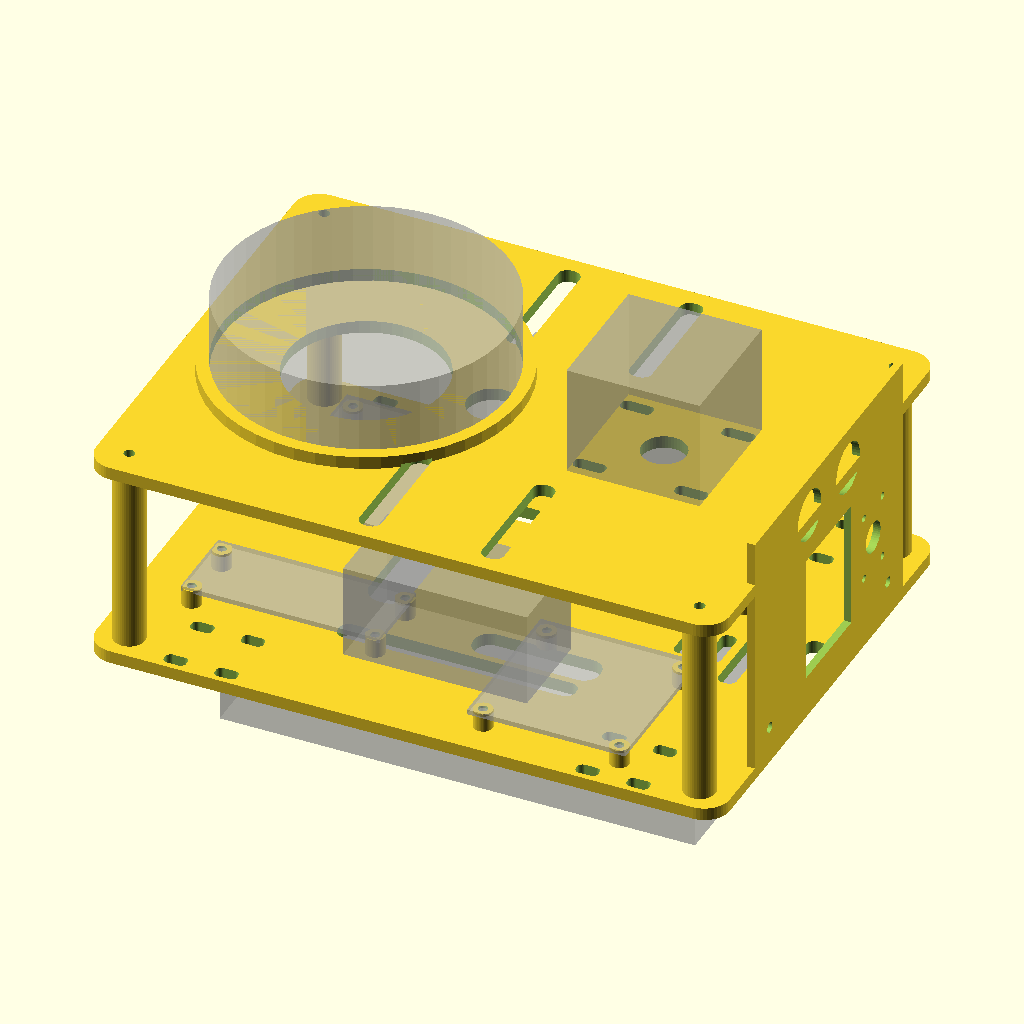
Cell 1: the model at its default parameters.
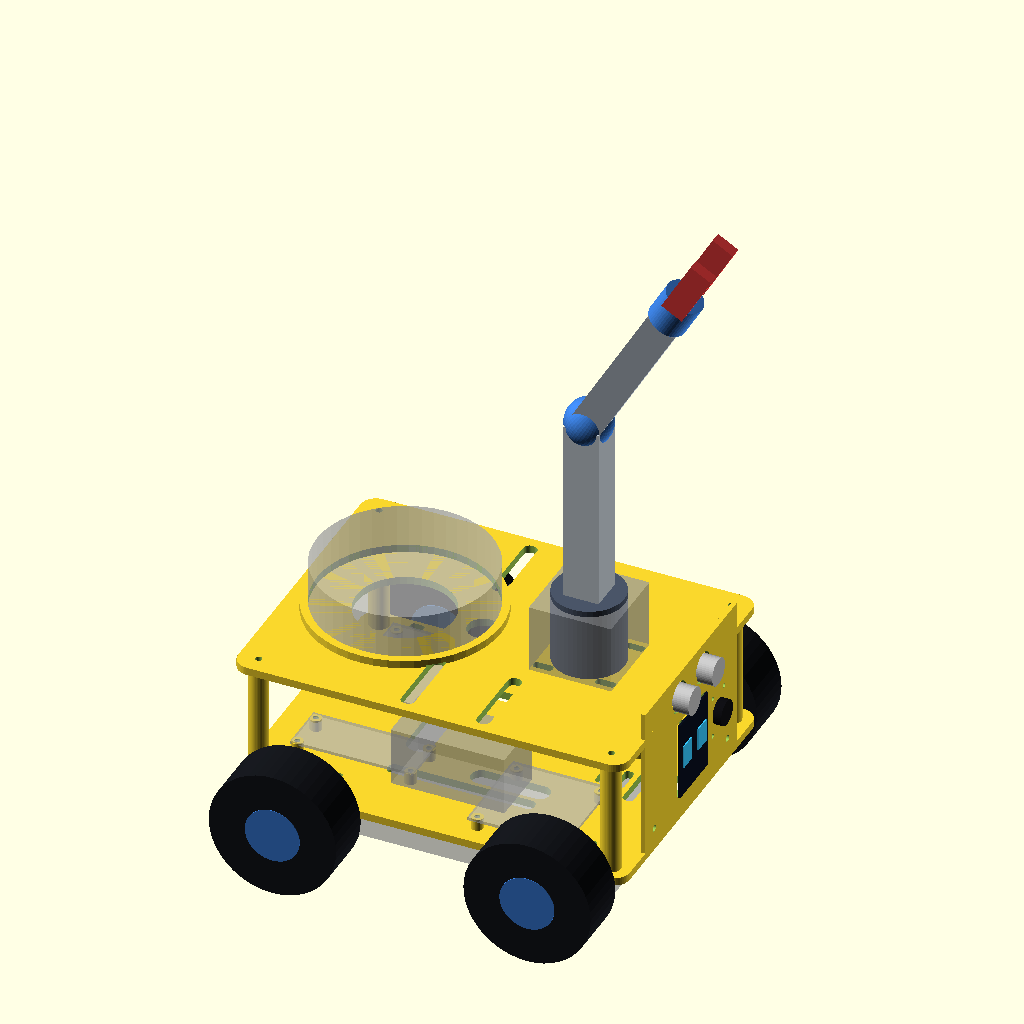
Cell 2: the same model with part = "robot".
All cells are drawn from the same view direction (rotation 55°, 0°, 25°, orthographic, colour scheme Cornfield), but the view is re-fitted for each cell, so position and scale can differ between cells as well as the parameter.
The OpenSCAD source (cad/melvinn_chassis.scad):
// ===========================================================================
//  MELVINN — parametric 3D-printable chassis  (TWO-LEVEL)
// ===========================================================================
//  ONE file, many parts. Set `part` (below or via the Customizer / -D on the
//  CLI) to render each piece, then File > Export > STL.
//
//    part = "deck"        LOWER deck: Pi + 2x BTS7960 + PCA9685; power bank
//                         straps under the belly; posts bolt the tier on top
//    part = "tray"        lower deck + perimeter walls (contains wiring)
//    part = "upper_tier"  SECOND LEVEL: arm + mic + batteries, on support posts
//    part = "face_plate"  vertical front face: LCD window + HC-SR04 holes
//    part = "assembly"    everything together as a preview (DON'T print this)
//    part = "deck_left" / "deck_right"   lower deck split for small beds
//
//  WHERE EVERY ELEMENT LIVES (the complete BOM, placed)
//    Lower deck ....... Pi 3A+, 2x BTS7960, PCA9685 (on standoffs)
//    Under the belly .. power bank (zip-tied through the belly slots)
//    Between decks .... USB hub (strapped front-centre; the Pico velcros to
//                       it), 7.5A inline fuse (zip-tied near the BTS boards),
//                       all wiring via the pass-through slots
//    Upper tier ....... arm (front), USB speakerphone (drop-in ring +
//                       grille), both 6V NiMH packs (straps, hang into gap)
//    Face plate ....... HC-SR04 (top), LCD (centre), IMX219 camera (beside
//                       the LCD). The Echo divider resistors live inline in
//                       the harness — no mount needed.
//    Corners .......... 4x JGA25 motors on 25 mm brackets + 65 mm wheels
//    The tier stands on 4 posts that bolt down through the lower deck.
//
//  ⚠️  DIMENSIONS ARE A STARTING TEMPLATE, NOT A GUARANTEED FIT.
//  Only the Raspberry Pi hole pattern (58 x 49 mm, M2.5) is exact. Everything
//  tagged  // MEASURE  is a best estimate — put calipers on YOUR parts and
//  correct it. Component POSITIONS are a suggested layout; nudge the [x, y]s.
//
//  Print notes: PETG or PLA, 3-4 walls, 20-30% infill. Deck ~200 x 150 mm — if
//  it won't fit your bed, render deck_left + deck_right and pin at the seam.
// ===========================================================================

/* [What to render] */
part = "assembly"; // [deck, tray, upper_tier, face_plate, assembly, robot, deck_left, deck_right]

/* [Quality] */
$fn = 48;

// ---------------------------------------------------------------------------
//  DECK  (URDF chassis size: 200 x 150 mm)
// ---------------------------------------------------------------------------
deck_len    = 200;  // X  fore-aft
deck_wid    = 150;  // Y  side-to-side
deck_thick  = 4;    // base plate thickness
deck_fillet = 8;    // corner radius

/* [Standoffs / screws] */
post_h    = 6;      // how far boards sit above the deck (wiring clearance)
post_d    = 6;      // standoff outer diameter
m25_clear = 2.9;    // M2.5 clearance hole  (use 2.3 to self-tap into plastic)
m3_clear  = 3.4;    // M3 clearance hole

/* [Tray walls] */
wall_h = 22;
wall_t = 2.4;

/* [Upper tier / second level] */
tier_h      = 60;   // gap between the two decks (must clear the batteries)
tier_post_d = 10;
tier_screw  = 3.4;  // M3
tier_post_x = 90;   // support posts in the deck's rounded corners — far from
tier_post_y = 66;   // the motor-bracket slot zone (x 53-77, y 53-71) so a
                    // bracket flange and a post screw never fight for space

// ---------------------------------------------------------------------------
//  MOTORS / WHEELS  — 4x JGA25-370 on 25 mm clamp brackets, 65 mm hex wheels
// ---------------------------------------------------------------------------
motor_integrated = false;  // false = bolt holes for the kit's 25 mm brackets
                           // true  = integrated 25 mm clamp saddles
motor_dia       = 25;      // JGA25 gearbox diameter
wheel_x         = 65;      // axle offset from centre, X   // MEASURE
wheel_y         = 68;      // half-track, Y                // MEASURE
// The real bracket (Pololu-25D-style L "Duinar" clone, bought 2026-07-24) has
// a 2x2 base-hole pattern, not 2 holes. Modeled as SLOTS so a few mm of
// clone-to-spec drift still bolts on. Measure the real base and set:
bracket_bolt_dx = 16;      // hole spacing ALONG the axle        // MEASURE
bracket_bolt_dy = 18;      // hole-row spacing ACROSS the axle   // MEASURE
bracket_inset   = 6;       // bracket base centre sits this far inboard of
                           // the axle line (keeps the outer row on the deck)
bracket_slot_l  = 7;       // slot length along the axle (error absorber)
bracket_bolt_d  = 3.4;     // M3

// ---------------------------------------------------------------------------
//  LOWER-DECK COMPONENTS   [ L(x), W(y) ] + mount-hole spacing [ hx, hy ].
//  MEASURE every *_hx/_hy that isn't the Pi.
// ---------------------------------------------------------------------------
// Raspberry Pi 3A+  — hole pattern EXACT: 58 x 49, M2.5
// (x nudged -52 -> -48 to clear the rear-left tier post in the corner)
pi_l=65;  pi_w=56;  pi_hx=58;   pi_hy=49;   pi_pos=[-48, 33];  pi_rot=0;

// BTS7960 (IBT-2) H-bridge  x2                                   // MEASURE
bts_l=50; bts_w=50; bts_hx=43;  bts_hy=43;
bts_L_pos=[42, 42];  bts_R_pos=[42, -42];  bts_rot=0;

// PCA9685 16-ch servo driver  (Adafruit ~57.9 x 20.3 hole span)  // MEASURE
pca_l=62.5; pca_w=25.4; pca_hx=57.9; pca_hy=20.3; pca_pos=[-52, -33]; pca_rot=0;

// USB power bank (Redmi 20000 mAh) — zip-tied UNDER the lower deck  // MEASURE
pbank=[150, 74, 25]; pbank_pos=[0, 0];

// ---------------------------------------------------------------------------
//  SECOND-LEVEL COMPONENTS  (on / under the upper tier)
// ---------------------------------------------------------------------------
// 6-DOF arm — mounts by its FLAT rigid-support base plate bolted straight
// down to the tier (the kit's own base design: servo bracket on the flat
// plate, no turntable bearing — confirmed from the kit photos). Bolts pass
// through the plate's hole grid into SLOTS below, so the grid position
// doesn't need to be exact.
arm_pos=[48, 0]; arm_rot=0;
arm_foot=[32, 32];         // bolt-square the slots span            // MEASURE
arm_slot_l=10;             // slot length (x) — absorbs grid drift
arm_bolt=m3_clear;

// USB speakerphone (the "mic") — round puck on the tier, with a sound grille
mic_dia=90; mic_pos=[-46, 0];                                    // MEASURE

// NiMH packs (drive + servo) — strapped to the tier; they hang into the gap
nimh=[58, 30, 30];                                              // MEASURE
nimh_drive_pos=[6,  50];
nimh_servo_pos=[6, -50];

// --- front FACE PLATE ---
// Heights chosen so nothing collides: LCD window spans 9.6-50.4, sonar holes
// span 57-73 (6.6 mm bridge between them), base bolts at 8 sit outboard of
// the window (y +/-40 vs window +/-15.3).
face_h   = 78;
face_w   = 100;
lcd_win  = [30.6, 40.8];   // 2.0" visible area                  // MEASURE
lcd_z    = 30;             // window CENTRE height (not face_h/2 — the sonar
                           // row needs the strip above it)
hcsr_dia = 16;             // ultrasonic transducer can
hcsr_sep = 26;             // centre-to-centre of the two cans    // MEASURE
// IMX219 camera, beside the LCD (can't sit between the sonar cans — the
// HC-SR04 board occupies the panel behind that strip)
cam_y    = 30;             // camera centre offset from the face middle
cam_lens = 10;             // lens clearance hole
cam_hole = [12.5, 21];     // M2 mount pattern (RPi cam v2)       // MEASURE

/* [Split] */
split_enable = false;      // add seam dowel holes to the whole deck too

// ===========================================================================
//  PRIMITIVES
// ===========================================================================
module rrect(l, w, r) { offset(r) square([max(1,l-2*r), max(1,w-2*r)], center=true); }
module plate(l, w, t, r) { linear_extrude(t) rrect(l, w, r); }

// standoff: outer cylinder with a screw hole through it
module post(h, do, dh) {
    difference() {
        cylinder(h=h, d=do);
        translate([0,0,-0.5]) cylinder(h=h+1, d=dh);
    }
}

// four standoffs on a hx x hy rectangle, sitting on THIS deck's top (z=deck_thick)
module mount(pos, ang, hx, hy, dh=m25_clear) {
    translate([pos[0], pos[1], deck_thick]) rotate([0,0,ang])
        for (sx=[-1,1], sy=[-1,1])
            translate([sx*hx/2, sy*hy/2, 0]) post(post_h, post_d, dh);
}

// translucent ghost box for the assembly preview
module ghost(pos, ang, l, w, h=1.6, z=deck_thick+post_h) {
    translate([pos[0], pos[1], z]) rotate([0,0,ang])
        %cube([l, w, h], center=true);
}

// rounded through-slot (wire routing / straps)
module slot(pos, l, w) {
    translate([pos[0], pos[1], -1]) linear_extrude(deck_thick+2)
        rrect(l, w, min(l,w)/2 - 0.1);
}

// ===========================================================================
//  SHARED FEATURES
// ===========================================================================
module motor_bolt_holes() {
    // 2x2 slotted pattern per bracket, matching the L-bracket's base. The
    // pattern centre sits `bracket_inset` inboard of the axle line so the
    // outer hole row stays on the deck.
    for (sx=[-1,1], sy=[-1,1])
        translate([sx*wheel_x, sy*(wheel_y - bracket_inset), 0])
            for (bx=[-1,1], by=[-1,1])
                translate([bx*bracket_bolt_dx/2, by*bracket_bolt_dy/2, -1])
                    linear_extrude(deck_thick+2)
                        rrect(bracket_slot_l, bracket_bolt_d,
                              bracket_bolt_d/2 - 0.05);
}

module motor_clamps() {              // optional integrated 25 mm saddles
    for (sx=[-1,1], sy=[-1,1])
        translate([sx*wheel_x, sy*(wheel_y-6), deck_thick])
            difference() {
                translate([-12, -4, 0]) cube([24, 8, motor_dia/2+4]);
                translate([0, 10, motor_dia/2]) rotate([90,0,0])
                    cylinder(h=20, d=motor_dia);
            }
}

module tier_post_holes() {           // bolt the tier's posts down through here
    for (sx=[-1,1], sy=[-1,1])
        translate([sx*tier_post_x, sy*tier_post_y, -1])
            cylinder(h=deck_thick+2, d=tier_screw);
}

module pbank_belly_slots() {         // zip-tie the power bank under the deck
    for (sy=[-1,1])
        translate([pbank_pos[0], pbank_pos[1]+sy*pbank[1]/2, -1])
            linear_extrude(deck_thick+2) rrect(pbank[0]*0.5, 6, 3);
}

module wire_slots() {
    slot([-32,  0], 12, 40);   // central cable pass-through (to the tier)
    slot([ 20, 26], 40, 10);   // to BTS7960 L / left motors
    slot([ 20,-26], 40, 10);   // to BTS7960 R / right motors
}

module hub_slots() {           // strap the USB hub down, front-centre (it
    slot([74, 0], 5, 30);      // rides in the deck-to-tier gap; the Pico
    slot([90, 0], 5, 30);      // velcros to the hub). Zip tie through both.
}

module fuse_slots() {          // zip-tie the 7.5A inline fuse holder where
    slot([56, 0], 4, 14);      // the B+ line runs between the two BTS7960s
    slot([66, 0], 4, 14);
}

module seam_dowels() {               // 4 mm pins align the two split halves
    for (sy=[-1,1])
        translate([-12, sy*45, deck_thick/2]) rotate([0,90,0])
            cylinder(h=24, d=4, center=true);
}

// ===========================================================================
//  LOWER DECK
// ===========================================================================
module deck() {
    difference() {
        union() {
            plate(deck_len, deck_wid, deck_thick, deck_fillet);
            mount(pi_pos,   pi_rot,  pi_hx,  pi_hy);
            mount(bts_L_pos,bts_rot, bts_hx, bts_hy);
            mount(bts_R_pos,bts_rot, bts_hx, bts_hy);
            mount(pca_pos,  pca_rot, pca_hx, pca_hy);
            if (motor_integrated) motor_clamps();
        }
        motor_bolt_holes();
        tier_post_holes();      // the upper tier bolts down here
        pbank_belly_slots();    // power bank straps to the underside
        wire_slots();
        hub_slots();            // USB hub straps here (Pico velcros to it)
        fuse_slots();           // 7.5A inline fuse zip-ties here
        if (split_enable || part == "deck_left" || part == "deck_right")
            seam_dowels();
    }
}

module tray() {
    deck();
    translate([0,0,deck_thick]) linear_extrude(wall_h)
        difference() {
            rrect(deck_len, deck_wid, deck_fillet);
            rrect(deck_len-2*wall_t, deck_wid-2*wall_t, deck_fillet-wall_t);
        }
}

// ===========================================================================
//  UPPER TIER  (second level: arm + mic + batteries on support posts)
// ===========================================================================
module upper_tier() {
    // support posts — align with tier_post_holes() in the lower deck
    for (sx=[-1,1], sy=[-1,1])
        translate([sx*tier_post_x, sy*tier_post_y, 0])
            post(tier_h, tier_post_d, tier_screw);

    // the second deck itself, sitting on top of the posts
    translate([0, 0, tier_h]) difference() {
        union() {
            plate(deck_len, deck_wid, deck_thick, deck_fillet);
            // mic retaining ring (the puck drops into it)
            translate([mic_pos[0], mic_pos[1], deck_thick])
                difference() {
                    cylinder(h=4, d=mic_dia+8);
                    translate([0,0,-0.5]) cylinder(h=5, d=mic_dia);
                }
        }
        // arm base-plate bolt slots — the flat rigid-support plate bolts
        // DIRECTLY onto the tier surface (no standoffs); slots absorb the
        // plate's hole-grid position
        for (bx=[-1,1], by=[-1,1])
            translate([arm_pos[0]+bx*arm_foot[0]/2,
                       arm_pos[1]+by*arm_foot[1]/2, -1])
                linear_extrude(deck_thick+2)
                    rrect(arm_slot_l, arm_bolt, arm_bolt/2-0.05);
        // mic sound / vent grille
        translate([mic_pos[0], mic_pos[1], -1])
            cylinder(h=deck_thick+2, d=mic_dia*0.55);
        // battery strap slots (two per pack; batteries hang into the gap)
        for (p=[nimh_drive_pos, nimh_servo_pos], sx=[-1,1])
            translate([p[0]+sx*nimh[0]/3, p[1], -1])
                linear_extrude(deck_thick+2) rrect(6, nimh[1]+10, 3);
        // cable pass-throughs (arm servo leads + battery wires drop down)
        translate([arm_pos[0], arm_pos[1], -1]) cylinder(h=deck_thick+2, d=14);
        translate([-6, 0, -1]) cylinder(h=deck_thick+2, d=16);
        // post screw holes through the tier deck
        for (sx=[-1,1], sy=[-1,1])
            translate([sx*tier_post_x, sy*tier_post_y, -1])
                cylinder(h=deck_thick+2, d=tier_screw);
    }
}

// ===========================================================================
//  FACE PLATE  (vertical front: LCD window + two ultrasonic holes)
// ===========================================================================
module face_plate() {
    difference() {
        translate([0, -face_w/2, 0]) cube([wall_t, face_w, face_h]);
        translate([-1, -lcd_win[0]/2, lcd_z - lcd_win[1]/2])
            cube([wall_t+2, lcd_win[0], lcd_win[1]]);
        for (sy=[-1,1])
            translate([-1, sy*hcsr_sep/2, face_h-13]) rotate([0,90,0])
                cylinder(h=wall_t+2, d=hcsr_dia);
        // IMX219 camera beside the LCD: lens hole + M2 mount pattern
        translate([-1, cam_y, lcd_z]) rotate([0,90,0])
            cylinder(h=wall_t+2, d=cam_lens);
        for (sy=[-1,1], sz=[-1,1])
            translate([-1, cam_y + sy*cam_hole[0]/2,
                       lcd_z + sz*cam_hole[1]/2]) rotate([0,90,0])
                cylinder(h=wall_t+2, d=2.4);
        for (sy=[-1,1])
            translate([-1, sy*(face_w/2-10), 8]) rotate([0,90,0])
                cylinder(h=wall_t+2, d=m3_clear);
    }
}

// ===========================================================================
//  ASSEMBLY PREVIEW  (visual only — do not export/print this)
// ===========================================================================
module assembly() {
    tier_top = deck_thick + tier_h + deck_thick;
    deck();
    // lower-deck board ghosts
    ghost(pi_pos,   pi_rot,  pi_l,  pi_w);
    ghost(bts_L_pos,bts_rot, bts_l, bts_w);
    ghost(bts_R_pos,bts_rot, bts_l, bts_w);
    ghost(pca_pos,  pca_rot, pca_l, pca_w);
    // power bank under the belly
    ghost(pbank_pos, 0, pbank[0], pbank[1], pbank[2], -pbank[2]-1);
    // front face
    translate([deck_len/2 - wall_t, 0, deck_thick]) face_plate();
    // second level
    translate([0, 0, deck_thick]) upper_tier();
    ghost(arm_pos, arm_rot, arm_foot[0]+10, arm_foot[1]+10, 70, tier_top);  // arm
    translate([mic_pos[0], mic_pos[1], tier_top]) %cylinder(h=26, d=mic_dia);
    ghost(nimh_drive_pos, 0, nimh[0], nimh[1], nimh[2], deck_thick+tier_h-nimh[2]-2);
    ghost(nimh_servo_pos, 0, nimh[0], nimh[1], nimh[2], deck_thick+tier_h-nimh[2]-2);
}

// ===========================================================================
//  ROBOT PREVIEW — the whole MELVINN: chassis + wheels + arm + glowing face.
//  Visual only (part = "robot"), never printed. Arm shown in its safe pose:
//  shoulder straight up, elbow folded, gripper at the top.
// ===========================================================================
module wheel() {
    rotate([90, 0, 0]) {
        color("#15171c") cylinder(h=27, d=65, center=true);      // 65 mm hex wheel
        color("#3a7bd5") cylinder(h=27.6, d=28, center=true);    // hub
    }
}

module robot() {
    assembly();
    // wheels — outboard of the deck at axle height
    for (sx=[-1, 1], sy=[-1, 1])
        translate([sx*wheel_x, sy*(deck_wid/2 + 16), 0]) wheel();
    // ultrasonic "eyes" poking through the face plate
    for (sy=[-1, 1])
        color("silver")
            translate([deck_len/2 - 6, sy*hcsr_sep/2, deck_thick + face_h - 13])
                rotate([0, 90, 0]) cylinder(h=14, d=hcsr_dia - 2);
    // LCD: dark panel + two cyan grid eyes
    color("#0a1020")
        translate([deck_len/2 + 0.6, -lcd_win[0]/2, deck_thick + lcd_z - lcd_win[1]/2])
            cube([1, lcd_win[0], lcd_win[1]]);
    for (sy=[-1, 1])
        color("#37c8ff")
            translate([deck_len/2 + 1.4, sy*8 - 4.5, deck_thick + lcd_z - 5])
                cube([0.8, 9, 12]);
    // camera lens beside the LCD
    color("#101014")
        translate([deck_len/2 - 1, cam_y, deck_thick + lcd_z])
            rotate([0, 90, 0]) cylinder(h=wall_t + 3, d=cam_lens + 3);
    // the arm, on the tier mount: base joint, vertical upper arm, folded
    // forearm, wrist + gripper fingers
    tier_top = deck_thick + tier_h + deck_thick;
    translate([arm_pos[0], arm_pos[1], tier_top]) {   // flat mount, no standoffs
        color("#4a5568") cylinder(h=38, d=36);
        translate([0, 0, 38]) {
            color("#c9d1d9") translate([-9, -9, 0]) cube([18, 18, 95]);
            translate([0, 0, 95]) rotate([0, 30, 0]) {
                color("#3a7bd5") sphere(d=24);
                color("#aab2bd") translate([-8, -8, 0]) cube([16, 16, 80]);
                translate([0, 0, 80]) {
                    color("#3a7bd5") cylinder(h=18, d=20);
                    for (gy=[-1, 1])
                        color("#e23b3b")
                            translate([-6, gy*12 - 3, 18]) cube([12, 6, 30]);
                }
            }
        }
    }
}

// ===========================================================================
//  RENDER SELECTOR
// ===========================================================================
if      (part == "deck")        deck();
else if (part == "tray")        tray();
else if (part == "upper_tier")  upper_tier();
else if (part == "face_plate")  face_plate();
else if (part == "assembly")    assembly();
else if (part == "robot")       robot();
else if (part == "deck_left")
    intersection() {
        deck();
        translate([-deck_len, -deck_wid/2-10, -10])
            cube([deck_len, deck_wid+20, tier_h+wall_h+40]);
    }
else if (part == "deck_right")
    intersection() {
        deck();
        translate([0, -deck_wid/2-10, -10])
            cube([deck_len, deck_wid+20, tier_h+wall_h+40]);
    }
Customizer parameters (derived from the source; name, type, default, range or options):
part: string, default "assembly", options "deck", "tray", "upper_tier", "face_plate", "assembly", "robot", "deck_left", "deck_right"
deck_len: number, default 200
deck_wid: number, default 150
deck_thick: number, default 4
deck_fillet: number, default 8
post_h: number, default 6
post_d: number, default 6
m25_clear: number, default 2.9
m3_clear: number, default 3.4
wall_h: number, default 22
wall_t: number, default 2.4
tier_h: number, default 60
tier_post_d: number, default 10
tier_screw: number, default 3.4
tier_post_x: number, default 90
tier_post_y: number, default 66
motor_integrated: bool, default false
motor_dia: number, default 25
wheel_x: number, default 65
wheel_y: number, default 68
bracket_bolt_dx: number, default 16
bracket_bolt_dy: number, default 18
bracket_inset: number, default 6
bracket_slot_l: number, default 7
bracket_bolt_d: number, default 3.4
arm_foot: vector, default [32, 32]
arm_slot_l: number, default 10
nimh: vector, default [58, 30, 30]
nimh_drive_pos: vector, default [6, 50]
nimh_servo_pos: vector, default [6, -50]
face_h: number, default 78
face_w: number, default 100
lcd_win: vector, default [30.6, 40.8]
lcd_z: number, default 30
hcsr_dia: number, default 16
hcsr_sep: number, default 26
cam_y: number, default 30
cam_lens: number, default 10
cam_hole: vector, default [12.5, 21]
split_enable: bool, default false
